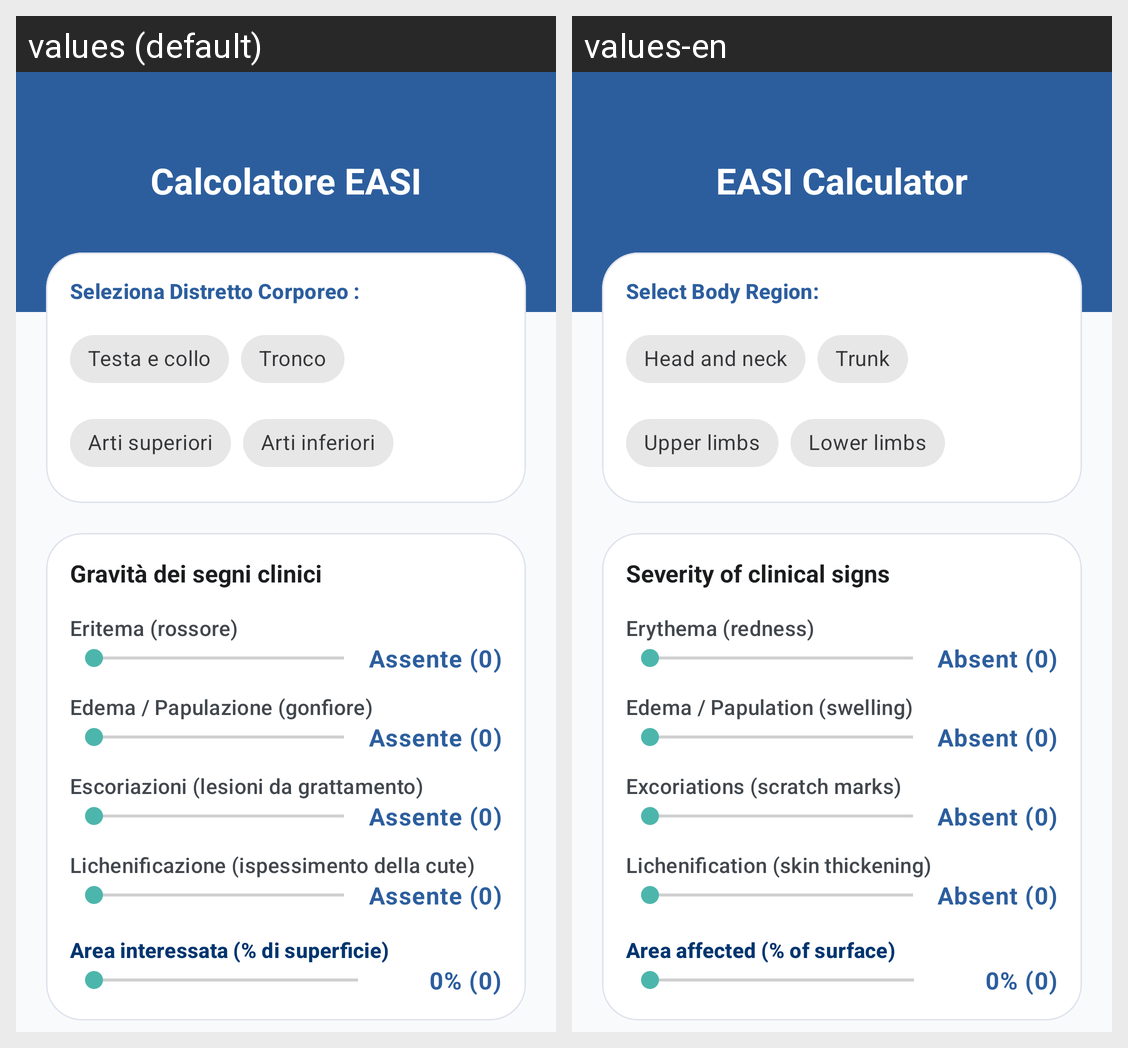

Translations of the strings shown on this Android screen, per locale in the grid:
Android screen res/layout/activity_easi.xml rendered under 2 locales, left to right: values (default), values-en. Device: Nexus 5 (rendered at 1080×1920; each locale shown at half size, 540×960, under a caption strip naming it); theme Theme.DermCalc.
Strings drawn on this screen, with the default value and each locale's value (text and hints the layout hard-codes, and strings that could not be matched under every locale, appear in the picture but are not listed):

calcolatore_easi
  values: Calcolatore EASI
  values-en: EASI Calculator

seleziona_distretto
  values: Seleziona Distretto Corporeo :
  values-en: Select Body Region:

distretto_testa_collo
  values: Testa e collo
  values-en: Head and neck

distretto_tronco
  values: Tronco
  values-en: Trunk

distretto_arti_superiori
  values: Arti superiori
  values-en: Upper limbs

distretto_arti_inferiori
  values: Arti inferiori
  values-en: Lower limbs

gravit_dei_segni_clinici
  values: Gravità dei segni clinici
  values-en: Severity of clinical signs

eritema
  values: Eritema (rossore)
  values-en: Erythema (redness)

desc_zero
  values: Assente (0)
  values-en: Absent (0)

edema
  values: Edema / Papulazione (gonfiore)
  values-en: Edema / Papulation (swelling)

escoriazioni
  values: Escoriazioni (lesioni da grattamento)
  values-en: Excoriations (scratch marks)

lichenificazione
  values: Lichenificazione (ispessimento della cute)
  values-en: Lichenification (skin thickening)

area
  values: Area interessata (% di superficie)
  values-en: Area affected (% of surface)

area_0
  values: 0% (0)
  values-en: 0% (0)
